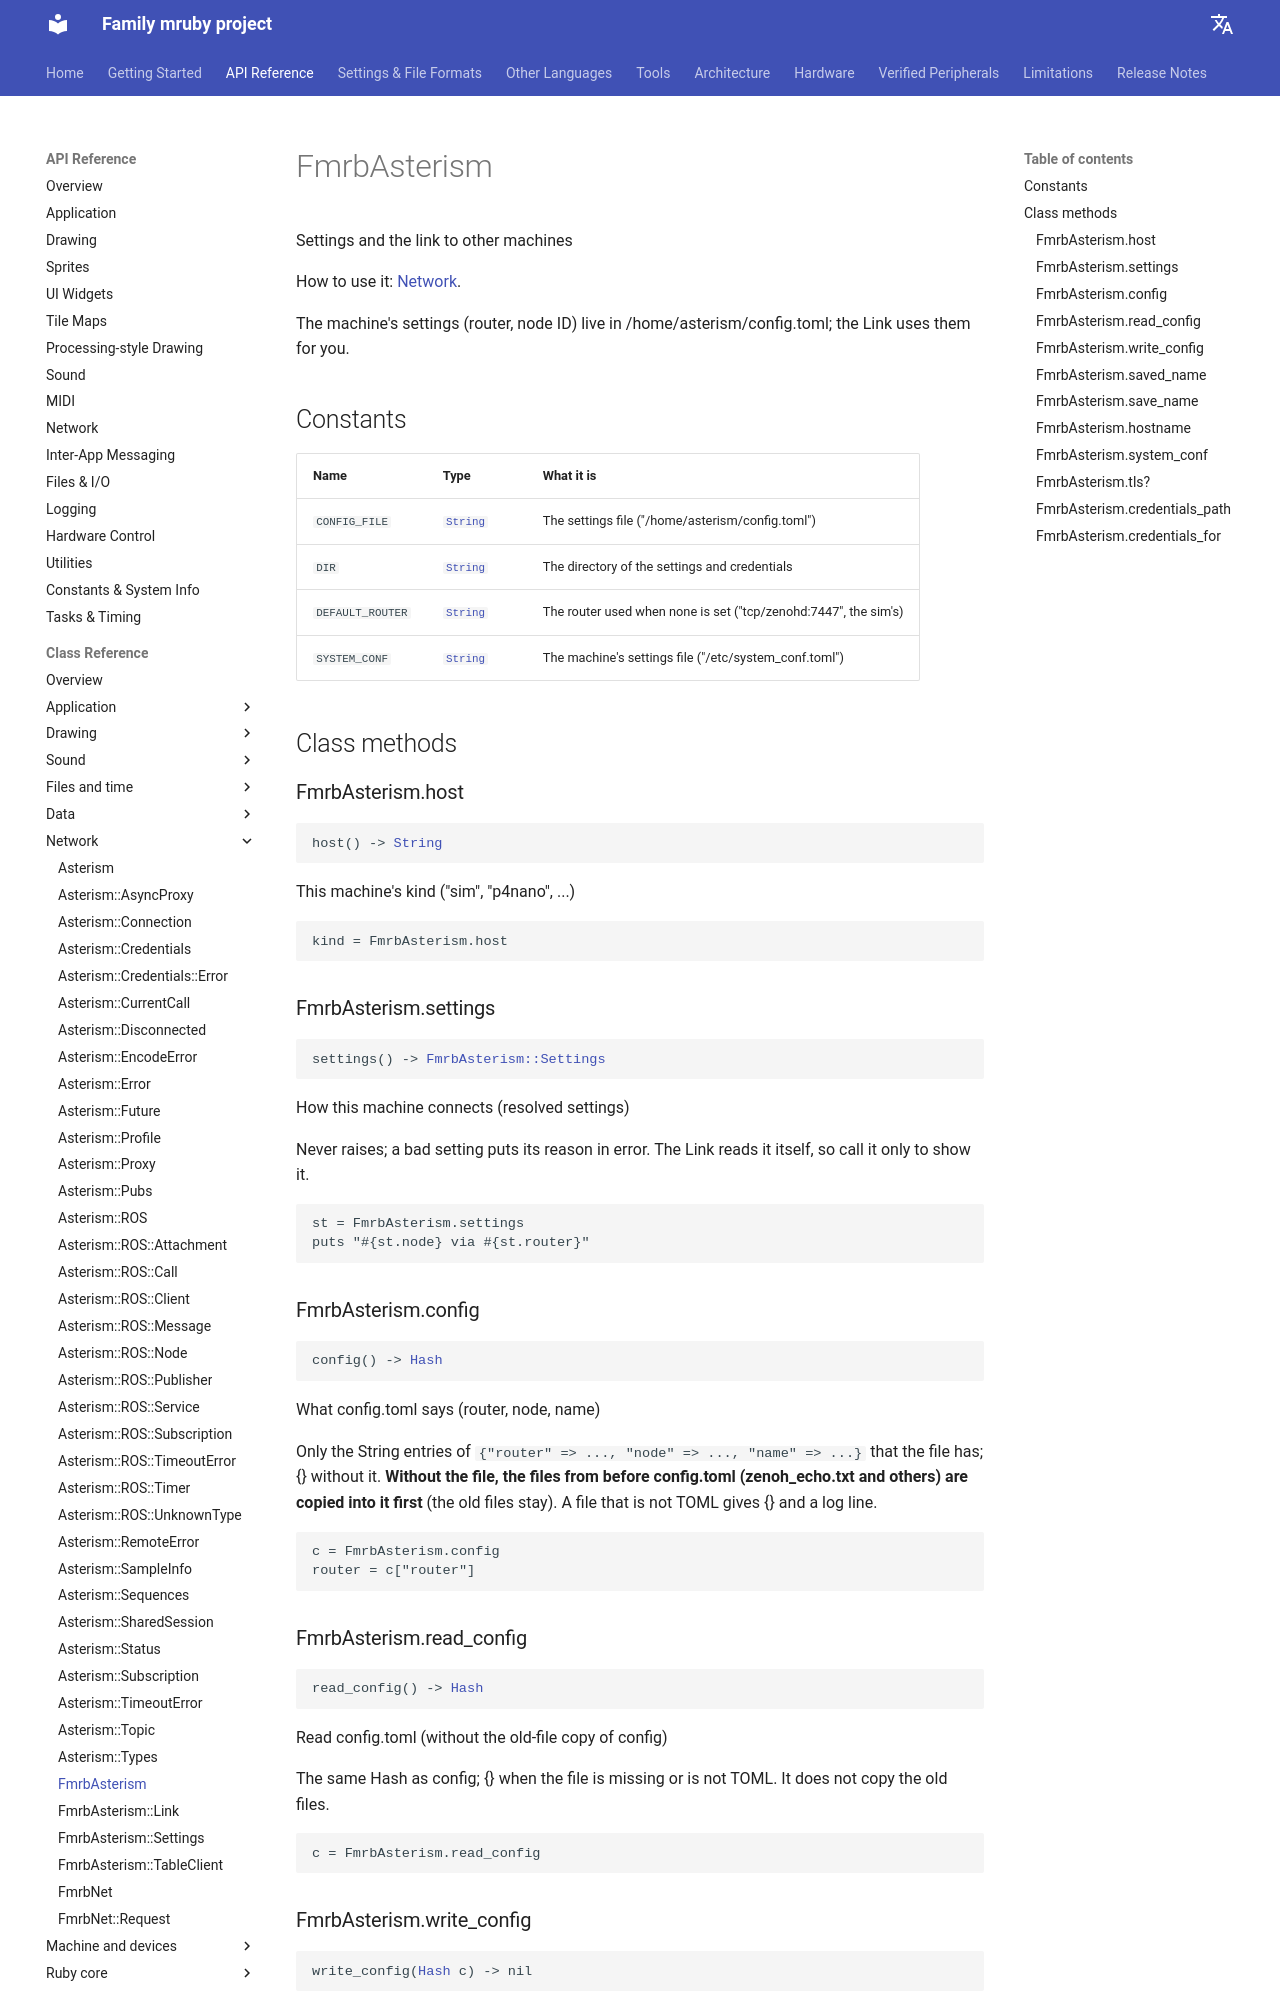

repository: family-mruby/family-mruby.github.io · page: api/reference/FmrbAsterism/index.html · generator: mkdocs

# FmrbAsterism

Settings and the link to other machines

How to use it: [Network](../network.md).

The machine's settings (router, node ID) live in
/home/asterism/config.toml; the Link uses them for you.

## Constants

| Name | Type | What it is |
|---|---|---|
| <span class="fmrb-name">`CONFIG_FILE`</span> | [`String`](String.md) | The settings file ("/home/asterism/config.toml") |
| <span class="fmrb-name">`DIR`</span> | [`String`](String.md) | The directory of the settings and credentials |
| <span class="fmrb-name">`DEFAULT_ROUTER`</span> | [`String`](String.md) | The router used when none is set ("tcp/zenohd:7447", the sim's) |
| <span class="fmrb-name">`SYSTEM_CONF`</span> | [`String`](String.md) | The machine's settings file ("/etc/system_conf.toml") |

## Class methods

### FmrbAsterism.host

<pre class="fmrb-sig"><code>host() -&gt; <a href="../String/">String</a></code></pre>

This machine's kind ("sim", "p4nano", ...)

```ruby
kind = FmrbAsterism.host
```

### FmrbAsterism.settings

<pre class="fmrb-sig"><code>settings() -&gt; <a href="../FmrbAsterism__Settings/">FmrbAsterism::Settings</a></code></pre>

How this machine connects (resolved settings)

Never raises; a bad setting puts its reason in error. The Link
reads it itself, so call it only to show it.
```ruby
st = FmrbAsterism.settings
puts "#{st.node} via #{st.router}"
```

### FmrbAsterism.config

<pre class="fmrb-sig"><code>config() -&gt; <a href="../Hash/">Hash</a></code></pre>

What config.toml says (router, node, name)

Only the String entries of `{"router" => ..., "node" => ..., "name" => ...}`
that the file has; {} without it.
**Without the file, the files from before config.toml (zenoh_echo.txt and others) are copied into it first**
(the old files stay). A file that is not TOML gives {} and a log line.
```ruby
c = FmrbAsterism.config
router = c["router"]
```

### FmrbAsterism.read_config

<pre class="fmrb-sig"><code>read_config() -&gt; <a href="../Hash/">Hash</a></code></pre>

Read config.toml (without the old-file copy of config)

The same Hash as config; {} when the file is missing or is not TOML.
It does not copy the old files.
```ruby
c = FmrbAsterism.read_config
```
